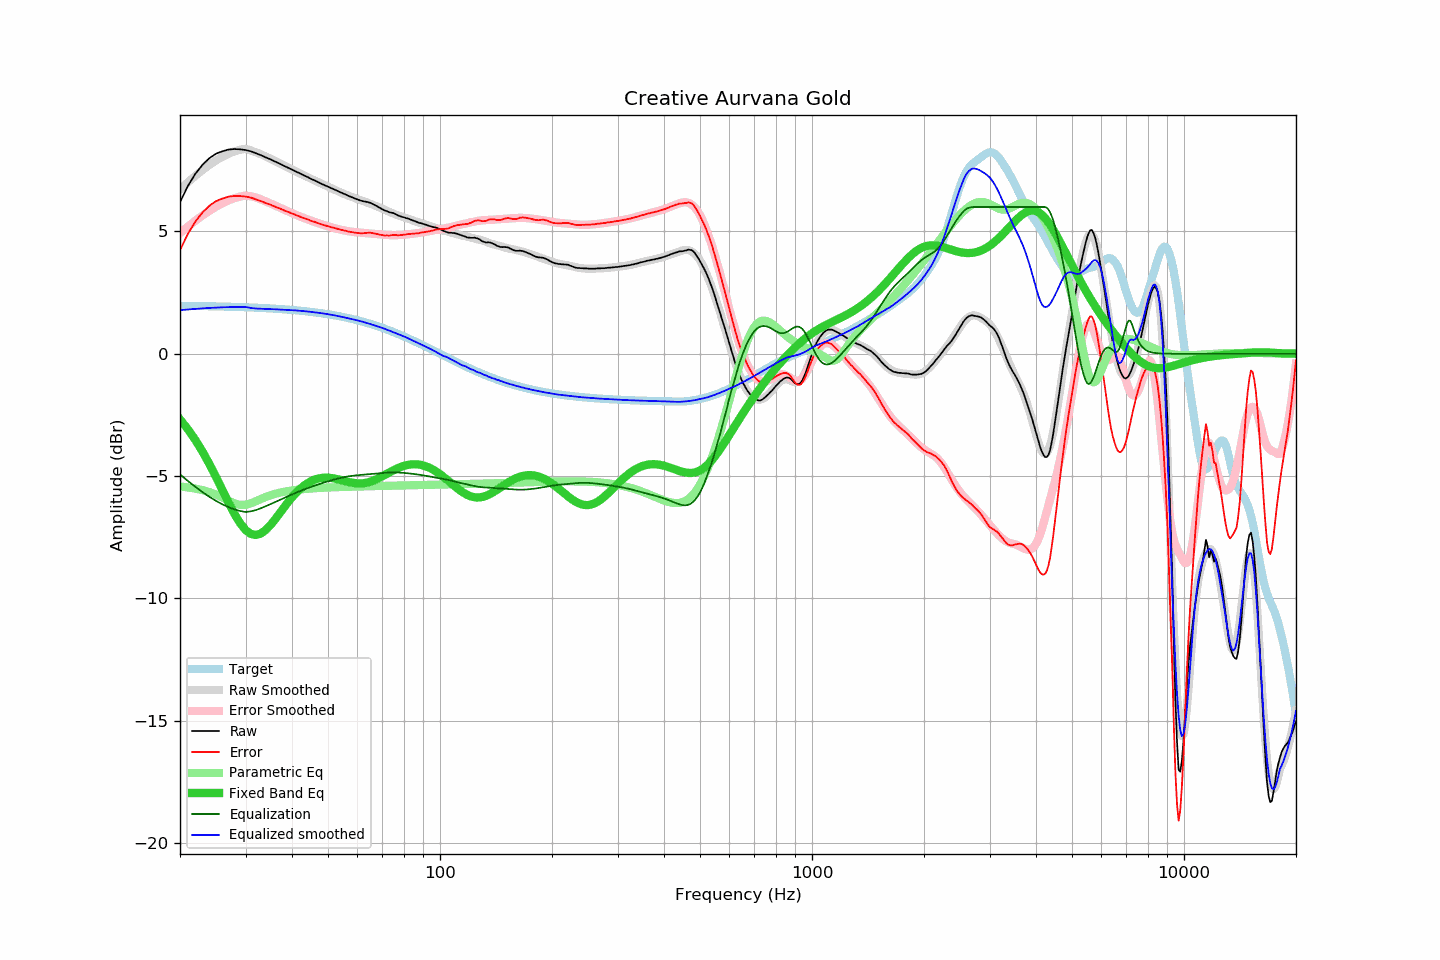

Source data for this figure (header and first rows):
frequency, raw, error, smoothed, error_smoothed, equalization, parametric_eq, equalized_raw, equalized_smoothed, target
20, 6.20, 4.24, 6.72, 4.93, -4.93, -2.68, 1.27, 1.78, 1.96
21, 6.86, 4.90, 7.01, 5.20, -5.20, -3.08, 1.66, 1.81, 1.96
22, 7.36, 5.40, 7.28, 5.44, -5.44, -3.53, 1.92, 1.84, 1.95
23, 7.73, 5.78, 7.51, 5.66, -5.66, -4.00, 2.07, 1.86, 1.95
24, 8.00, 6.06, 7.72, 5.85, -5.85, -4.51, 2.15, 1.87, 1.94
25, 8.18, 6.24, 7.90, 6.01, -6.01, -5.04, 2.17, 1.89, 1.94
26, 8.28, 6.35, 8.05, 6.15, -6.15, -5.57, 2.13, 1.90, 1.93
27, 8.35, 6.42, 8.18, 6.27, -6.27, -6.08, 2.08, 1.91, 1.93
28, 8.37, 6.45, 8.27, 6.36, -6.36, -6.54, 2.01, 1.91, 1.92
29, 8.36, 6.45, 8.34, 6.43, -6.43, -6.92, 1.93, 1.92, 1.91
30, 8.33, 6.43, 8.38, 6.47, -6.47, -7.20, 1.86, 1.91, 1.90
31, 8.28, 6.38, 8.31, 6.44, -6.44, -7.36, 1.84, 1.87, 1.89
32, 8.20, 6.31, 8.24, 6.39, -6.39, -7.41, 1.81, 1.85, 1.89
33, 8.12, 6.24, 8.15, 6.31, -6.31, -7.35, 1.81, 1.84, 1.88
34, 8.03, 6.16, 8.07, 6.23, -6.23, -7.20, 1.80, 1.83, 1.87
35, 7.95, 6.09, 7.98, 6.15, -6.15, -7.00, 1.80, 1.83, 1.85
36, 7.86, 6.02, 7.88, 6.07, -6.07, -6.77, 1.79, 1.82, 1.84
37, 7.78, 5.95, 7.79, 5.98, -5.98, -6.53, 1.80, 1.81, 1.83
38, 7.69, 5.87, 7.70, 5.90, -5.90, -6.30, 1.79, 1.80, 1.82
39, 7.61, 5.80, 7.62, 5.82, -5.82, -6.07, 1.78, 1.79, 1.81
40, 7.53, 5.74, 7.53, 5.75, -5.75, -5.87, 1.78, 1.78, 1.79
41, 7.45, 5.67, 7.45, 5.68, -5.68, -5.69, 1.77, 1.77, 1.78
42, 7.37, 5.61, 7.37, 5.61, -5.61, -5.53, 1.75, 1.76, 1.76
43, 7.30, 5.55, 7.30, 5.55, -5.55, -5.40, 1.75, 1.74, 1.75
44, 7.23, 5.50, 7.23, 5.50, -5.50, -5.29, 1.73, 1.73, 1.73
45, 7.15, 5.44, 7.15, 5.44, -5.44, -5.21, 1.71, 1.71, 1.71
46, 7.09, 5.39, 7.09, 5.39, -5.39, -5.15, 1.70, 1.70, 1.70
47, 7.02, 5.34, 7.02, 5.34, -5.34, -5.10, 1.68, 1.68, 1.68
48, 6.95, 5.29, 6.95, 5.30, -5.30, -5.08, 1.65, 1.66, 1.66
49, 6.89, 5.25, 6.89, 5.25, -5.25, -5.06, 1.64, 1.64, 1.64
50, 6.83, 5.21, 6.83, 5.21, -5.21, -5.07, 1.62, 1.62, 1.62
51, 6.77, 5.17, 6.77, 5.17, -5.17, -5.08, 1.60, 1.60, 1.60
52, 6.72, 5.15, 6.71, 5.14, -5.14, -5.10, 1.58, 1.57, 1.57
53, 6.66, 5.11, 6.65, 5.11, -5.11, -5.12, 1.55, 1.55, 1.55
54, 6.60, 5.07, 6.60, 5.07, -5.07, -5.15, 1.52, 1.52, 1.53
55, 6.55, 5.05, 6.54, 5.05, -5.05, -5.19, 1.50, 1.50, 1.50
56, 6.50, 5.02, 6.49, 5.02, -5.02, -5.22, 1.47, 1.47, 1.48
57, 6.44, 4.99, 6.45, 5.00, -5.00, -5.25, 1.43, 1.44, 1.45
58, 6.40, 4.97, 6.41, 4.99, -4.99, -5.27, 1.41, 1.42, 1.42
59, 6.35, 4.95, 6.37, 4.97, -4.97, -5.29, 1.37, 1.39, 1.40
60, 6.31, 4.94, 6.33, 4.96, -4.96, -5.30, 1.35, 1.36, 1.37
61, 6.27, 4.93, 6.29, 4.95, -4.95, -5.30, 1.32, 1.34, 1.34
62, 6.24, 4.93, 6.25, 4.94, -4.94, -5.29, 1.30, 1.31, 1.31
63, 6.22, 4.94, 6.21, 4.93, -4.93, -5.28, 1.28, 1.28, 1.28
64, 6.20, 4.95, 6.17, 4.93, -4.93, -5.26, 1.27, 1.25, 1.25
65, 6.17, 4.95, 6.13, 4.92, -4.92, -5.23, 1.25, 1.21, 1.22
66, 6.12, 4.93, 6.09, 4.91, -4.91, -5.19, 1.21, 1.18, 1.19
67, 6.07, 4.91, 6.05, 4.90, -4.90, -5.15, 1.17, 1.15, 1.16
68, 6.02, 4.89, 6.01, 4.89, -4.89, -5.10, 1.13, 1.12, 1.13
69, 5.96, 4.87, 5.97, 4.88, -4.88, -5.06, 1.08, 1.09, 1.09
70, 5.91, 4.85, 5.93, 4.87, -4.87, -5.00, 1.03, 1.05, 1.06
71, 5.86, 4.83, 5.89, 4.87, -4.87, -4.95, 0.99, 1.02, 1.03
72, 5.83, 4.84, 5.84, 4.86, -4.86, -4.90, 0.97, 0.98, 0.99
73, 5.79, 4.83, 5.80, 4.85, -4.85, -4.85, 0.94, 0.95, 0.96
74, 5.77, 4.85, 5.76, 4.85, -4.85, -4.80, 0.92, 0.91, 0.92
75, 5.75, 4.86, 5.73, 4.85, -4.85, -4.76, 0.90, 0.88, 0.89
76, 5.71, 4.86, 5.70, 4.85, -4.85, -4.72, 0.86, 0.85, 0.85
77, 5.66, 4.84, 5.66, 4.85, -4.85, -4.68, 0.81, 0.81, 0.82
78, 5.63, 4.85, 5.64, 4.86, -4.86, -4.64, 0.77, 0.78, 0.78
79, 5.60, 4.85, 5.61, 4.86, -4.86, -4.61, 0.74, 0.74, 0.74
... 553 more rows
